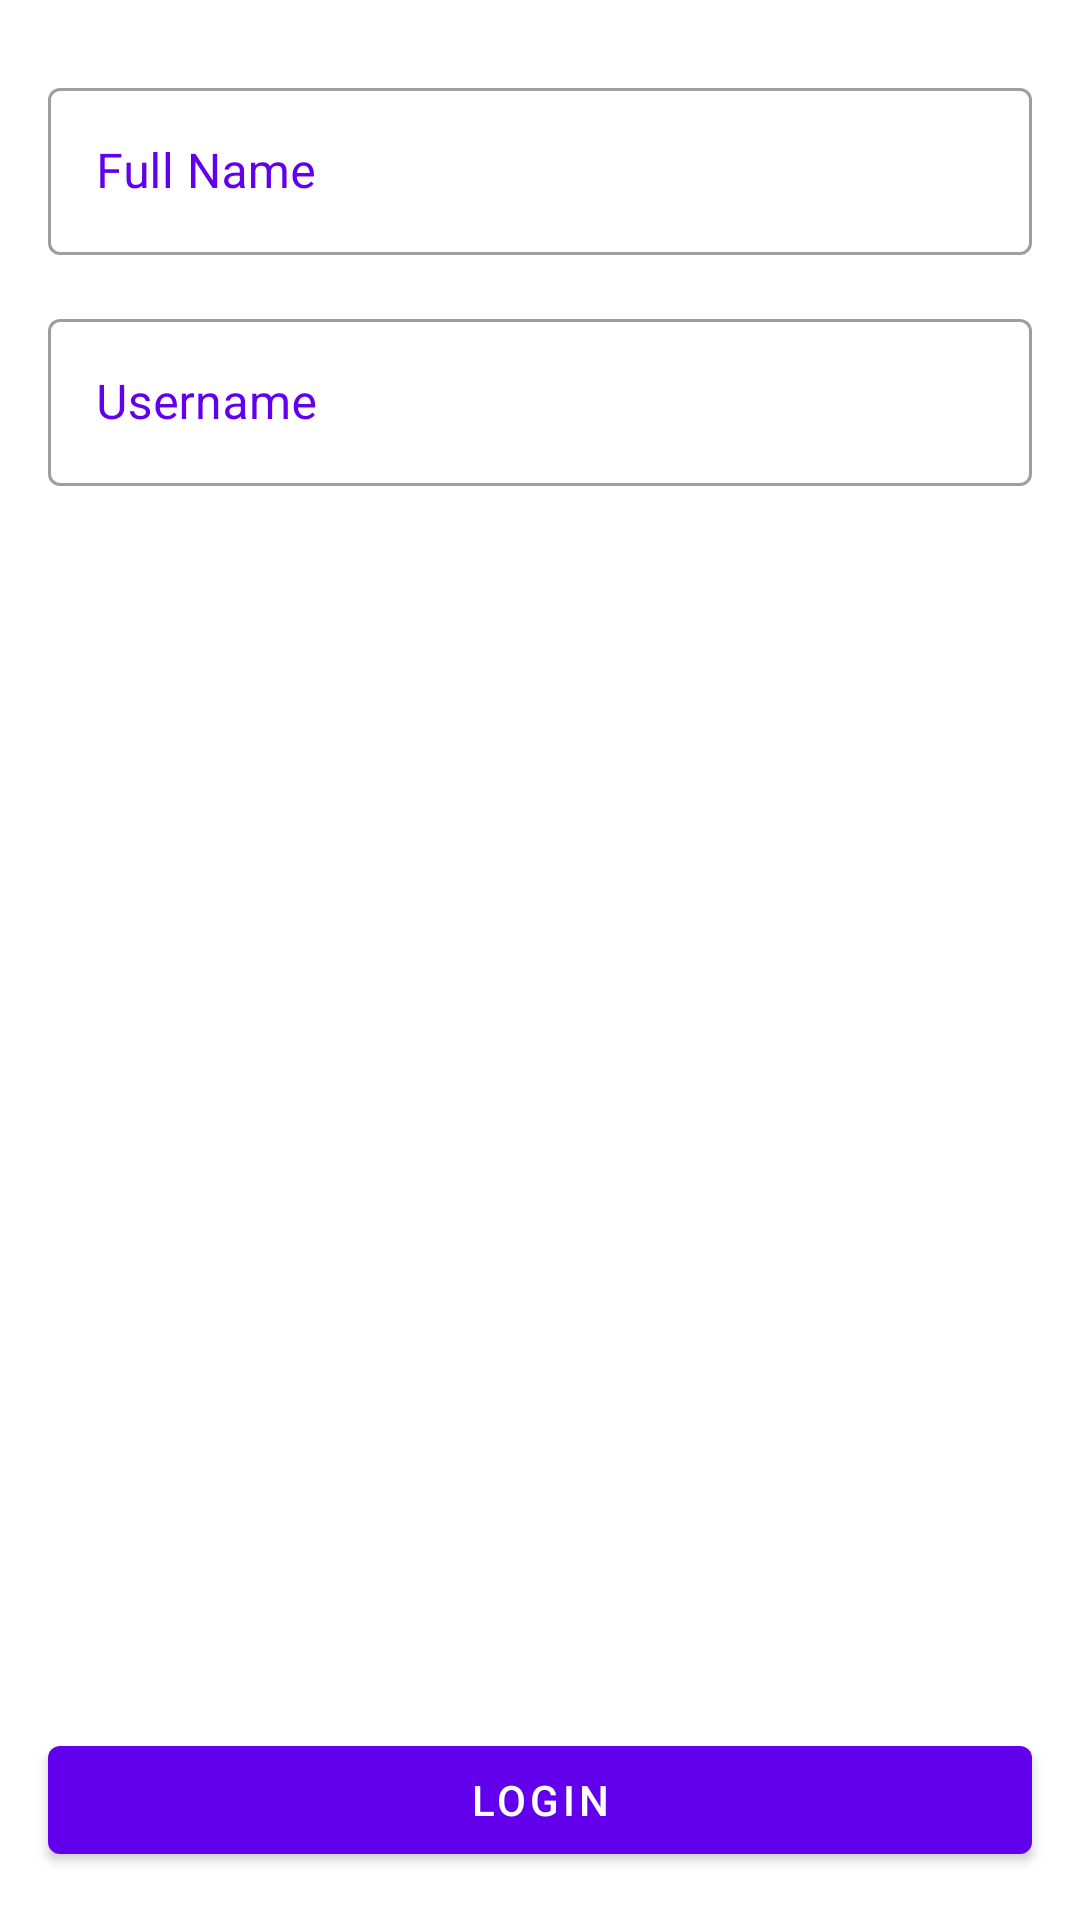

The Android layout XML behind this screen, and the referenced resources:
<!-- AndroidManifest.xml: application theme AppTheme -->
<!-- res/layout/activity_login2.xml -->
<?xml version="1.0" encoding="utf-8"?>

<androidx.constraintlayout.widget.ConstraintLayout xmlns:android="http://schemas.android.com/apk/res/android"
    xmlns:app="http://schemas.android.com/apk/res-auto"
    xmlns:tools="http://schemas.android.com/tools"
    android:layout_width="match_parent"
    android:layout_height="match_parent"
    tools:context=".LoginActivity">

    <com.google.android.material.textfield.TextInputLayout
        android:id="@+id/fullName"
        style="@style/Widget.MaterialComponents.TextInputLayout.OutlinedBox"
        android:layout_width="match_parent"
        android:layout_height="wrap_content"
        android:layout_marginEnd="16dp"
        android:layout_marginStart="16dp"
        android:layout_marginTop="24dp"
        android:hint="Full Name"
        android:textColorHint="@color/colorPrimary"
        app:layout_constraintEnd_toEndOf="parent"
        app:layout_constraintStart_toStartOf="parent"
        app:layout_constraintTop_toTopOf="parent">

        <com.google.android.material.textfield.TextInputEditText
            android:id="@+id/editTextFullName"
            android:layout_width="match_parent"
            android:layout_height="match_parent"></com.google.android.material.textfield.TextInputEditText>
    </com.google.android.material.textfield.TextInputLayout>

    <com.google.android.material.textfield.TextInputLayout
        android:id="@+id/userName"
        style="@style/Widget.MaterialComponents.TextInputLayout.OutlinedBox"
        android:layout_width="match_parent"
        android:layout_height="wrap_content"
        android:layout_marginEnd="16dp"
        android:layout_marginStart="16dp"
        android:layout_marginTop="16dp"
        android:hint="Username"
        android:textColorHint="@color/colorPrimary"
        app:layout_constraintEnd_toEndOf="@+id/fullName"
        app:layout_constraintStart_toStartOf="@+id/fullName"
        app:layout_constraintTop_toBottomOf="@+id/fullName">

        <com.google.android.material.textfield.TextInputEditText
            android:id="@+id/editTextUserName"
            android:layout_width="match_parent"
            android:layout_height="match_parent">

        </com.google.android.material.textfield.TextInputEditText>
    </com.google.android.material.textfield.TextInputLayout>

    <com.google.android.material.button.MaterialButton
        android:id="@+id/materialButton"
        android:layout_width="match_parent"
        android:layout_height="wrap_content"
        android:layout_marginBottom="16dp"
        android:layout_marginEnd="16dp"
        android:layout_marginStart="16dp"
        android:text="Login"
        app:layout_constraintBottom_toBottomOf="parent"
        app:layout_constraintEnd_toEndOf="parent"
        app:layout_constraintStart_toStartOf="parent">

    </com.google.android.material.button.MaterialButton>

</androidx.constraintlayout.widget.ConstraintLayout>
<!-- resources referenced by this layout -->
<resources>
  <style name="AppTheme" parent="Theme.MaterialComponents.Light">
          
          <item name="colorPrimary">@color/colorPrimary</item>
          <item name="colorPrimaryDark">@color/colorPrimaryDark</item>
          <item name="colorAccent">@color/colorAccent</item>
      </style>
  <!-- not gathered from this repository: default colours our renderer supplied (Android Studio template values) -->
  <color name="colorPrimary">#FF6200EE</color>
  <color name="colorPrimaryDark">#FF3700B3</color>
  <color name="colorAccent">#FF03DAC5</color>
</resources>
